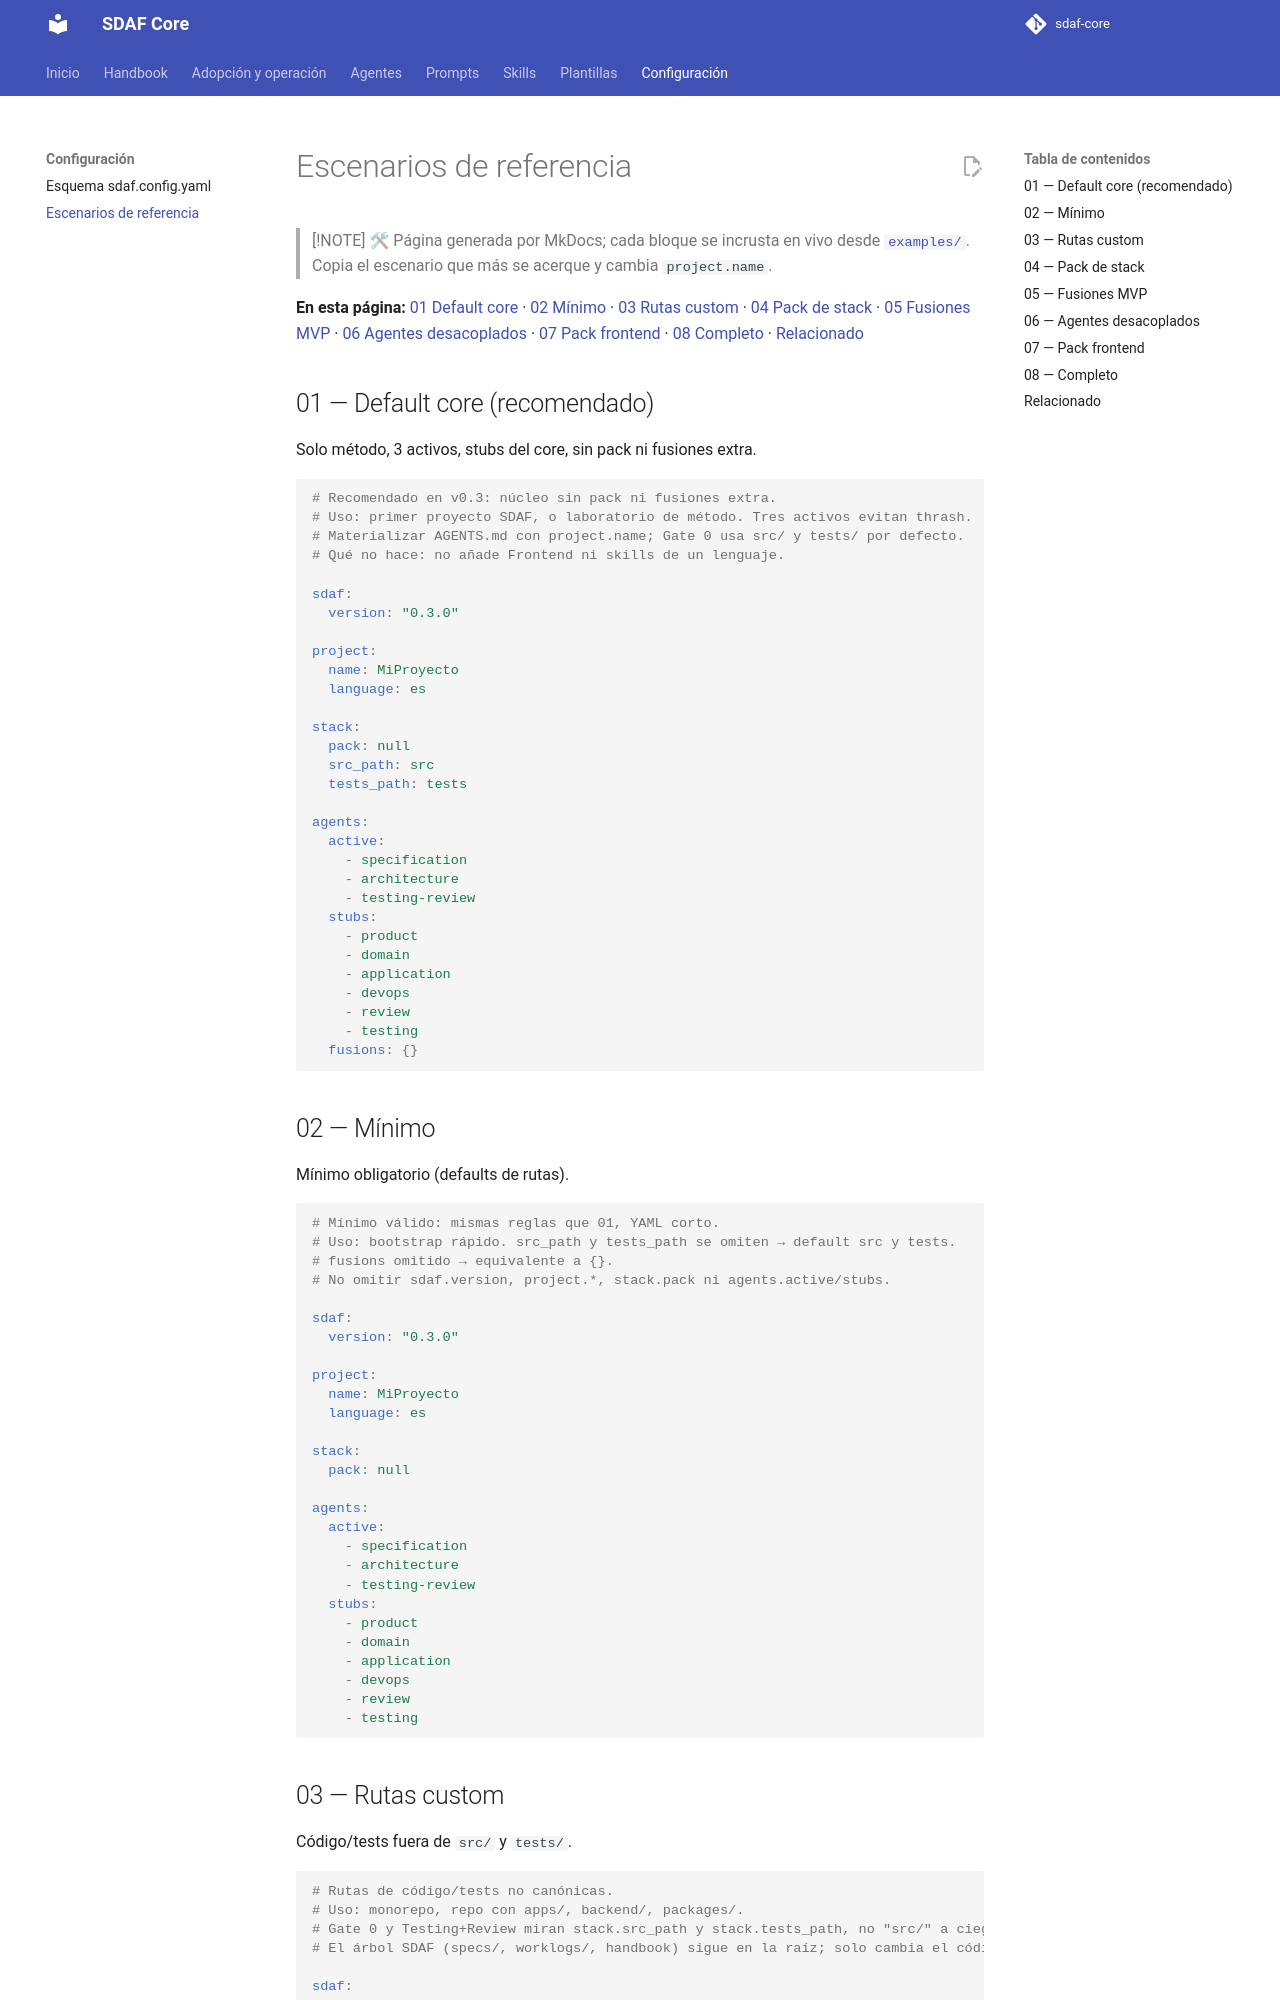

repository: Cyberdine-Systems-Corporation/sdaf-core · page: 0.3/configuracion/escenarios/index.html · generator: mkdocs

# Escenarios de referencia

> [!NOTE]
> 🛠 Página generada por MkDocs; cada bloque se incrusta en vivo desde [`examples/`](../examples/README.md). Copia el escenario que más se acerque y cambia `project.name`.

**En esta página:** [01 Default core](#01-default-core-recomendado) · [02 Mínimo](#02-mínimo) · [03 Rutas custom](#03-rutas-custom) · [04 Pack de stack](#04-pack-de-stack) · [05 Fusiones MVP](#05-fusiones-mvp) · [06 Agentes desacoplados](#06-agentes-desacoplados) · [07 Pack frontend](#07-pack-frontend) · [08 Completo](#08-completo) · [09 Varios packs](#09-varios-packs) · [10 Varias unidades](#10-varias-unidades) · [Relacionado](#relacionado)
